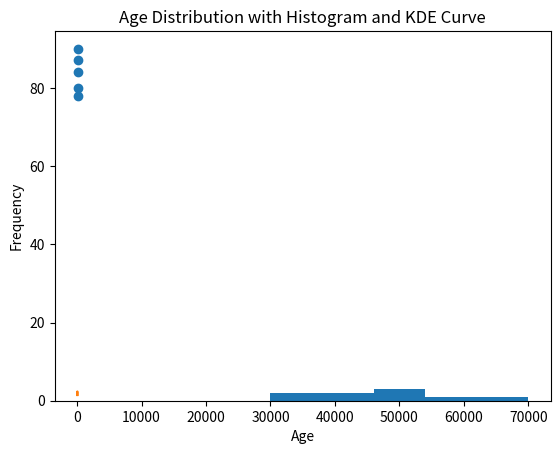
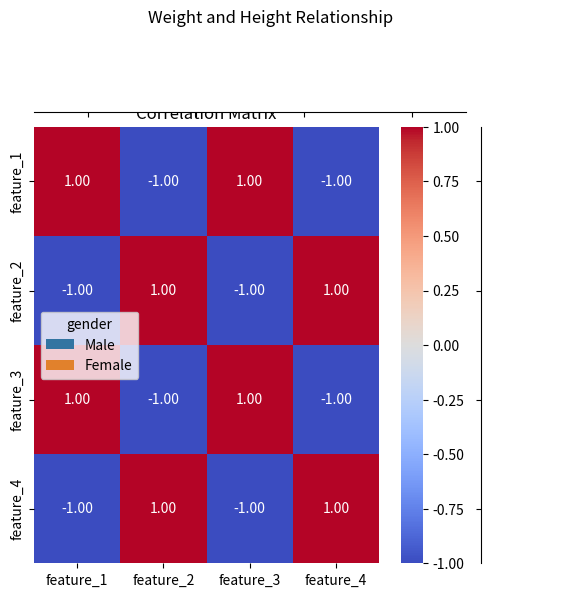

The matplotlib source for these figures, in order:
import pandas as pd
import numpy as np
import matplotlib.pyplot as plt
import seaborn as sns

# 1.	You have two DataFrames: students (with student IDs and names) and grades (with student IDs and exam scores). How would you combine them so that only students with recorded grades are included?

table1 = pd.DataFrame({
    "id": list(range(1, 11)),
    "name": ["riyan", "bilal", "khan", "ashbal", "sami", "faisal", "ayman", "hamza", "usman", "zayan"]
})

grades = np.random.choice(["A", "B", "C", "D", "F"], size=6, p=[0.3, 0.3, 0.2, 0.1, 0.1]) 

table2 = pd.DataFrame({
    "id": list(range(5, 11)),
    "grade": grades
})

result = pd.merge(table1,table2,on="id",how="inner")

print(result)

# 2.	You need to merge employee and department DataFrames, ensuring all departments are shown even if no employees belong to them. What kind of join will you use?


department = pd.DataFrame({
    "dept_id": [101, 102, 103, 104],
    "dept_name": ["HR", "Engineering", "Marketing", "Finance"]
})

employee = pd.DataFrame({
    "emp_id": [1, 2, 3, 4],
    "emp_name": ["Alice", "Bob", "Charlie", "David"],
    "dept_id": [101, 102, 101, 103]
})

result2 = pd.merge(department,employee,on="dept_id",how="left")

print(result2)

# 3.	A university has separate DataFrames for Spring, Summer, and Fall admissions. How would you combine them vertically into a single DataFrame?

spring = pd.DataFrame({
    "id": [101, 102, 103]
})

summer = pd.DataFrame({
    "id": [201, 202]
})

fall = pd.DataFrame({
    "id": [301, 302, 303, 304]
})

result3= pd.concat([spring,summer,fall],axis=1)

print(result3)

# 4.	You’re merging two DataFrames but lose some rows from the first one. Which type of join might be causing this?

# it is the right join

#  5. Total sales per product category (use groupby and sum)

sales = pd.DataFrame({
    "category": ["Electronics", "Clothing", "Electronics", "Groceries", "Clothing"],
    "amount": [200, 150, 300, 120, 180]
})

result4 = sales.groupby("category")["amount"].sum().reset_index()
print(result4)

# 6. Average rating per customer (use groupby and mean)

reviews = pd.DataFrame({
    "customer_id": [1, 2, 1, 3, 2, 3],
    "rating": [4, 5, 3, 4, 2, 5]
})

result5 = reviews.groupby("customer_id")["rating"].mean().reset_index()
print(result5)

# 7. Count students per grade (use value_counts() or groupby)
grades_df = pd.DataFrame({
    "grade": ["A", "B", "A", "C", "B", "A", "C", "B", "A"]
})

result6 = grades_df["grade"].value_counts().reset_index(name="count").rename(columns={"index": "grade"})
print(result6)

# 8. Group age into brackets (use pd.cut)
people = pd.DataFrame({
    "age": [5, 17, 23, 36, 45, 67, 29, 15]
})

bins = [0, 18, 35, 60, 100]
labels = ["0-18", "19-35", "36-60", "61+"]
people["age_group"] = pd.cut(people["age"], bins=bins, labels=labels)

result7 = people
print(result7)

# 9. Categorize temperatures (use apply() or pd.cut)
temps = pd.DataFrame({
    "celsius": [5, 15, 22, 28, 35, 40]
})

def label_temp(temp):
    if temp < 15:
        return "Cold"
    elif temp < 30:
        return "Warm"
    else:
        return "Hot"

temps["category"] = temps["celsius"].apply(label_temp)

result8 = temps
print(result8)

# 10. Apply 10% discount to prices
products = pd.DataFrame({
    "price": [100, 200, 300, 400]
})

products["discounted_price"] = products["price"] * 0.9

result9 = products
print(result9)

# 11. Rename all columns to lowercase
data = pd.DataFrame({
    "Name": ["Ali", "Sara"],
    "Age": [23, 30],
    "Country": ["Pakistan", "Morocco"]
})

data.columns = data.columns.str.lower()

result10 = data
print(result10)

# 12. Save DataFrame to CSV without index
df_to_save = pd.DataFrame({
    "name": ["Zain", "Areeba"],
    "score": [88, 92]
})

# Save to CSV without index
df_to_save.to_csv("students.csv", index=False)

result11 = df_to_save
print(result11)

# 13. Visualize distribution of "Income" (use .plot(kind='hist'))


incomes = pd.DataFrame({
    "income": [30000, 45000, 50000, 52000, 70000, 32000, 60000, 48000, 39000]
})

result12 = incomes

# Plot (optional to show in script)
incomes["income"].plot(kind="hist", bins=5, title="Income Distribution")
plt.xlabel("Income")
plt.show()

#  14. Compare monthly sales of two products (use line plot)
monthly_sales = pd.DataFrame({
    "month": ["Jan", "Feb", "Mar", "Apr", "May"],
    "product_A": [200, 220, 250, 270, 300],
    "product_B": [180, 210, 230, 260, 290]
})

result13 = monthly_sales

# 15. Relationship between math and science scores (use scatter plot)
# Example data: Math and Science scores of students
student_scores = pd.DataFrame({
    "student_id": [1, 2, 3, 4, 5],
    "math_score": [88, 92, 79, 85, 91],
    "science_score": [84, 90, 78, 80, 87]
})

# Scatter plot to show relationship between math and science scores
plt.scatter(student_scores["math_score"], student_scores["science_score"])
plt.xlabel("Math Score")
plt.ylabel("Science Score")
plt.title("Relationship between Math and Science Scores")
plt.show()

result14 = student_scores

# 16. Histogram and KDE curve for customers' ages (use seaborn.histplot)

ages = pd.DataFrame({
    "age": [22, 34, 23, 25, 33, 31, 26, 28, 32, 29, 24, 35, 30]
})

# Plot histogram and KDE curve together
sns.histplot(ages["age"], kde=True)
plt.title("Age Distribution with Histogram and KDE Curve")
plt.xlabel("Age")
plt.ylabel("Frequency")
plt.show()

result15 = ages

# 17. Visualize relationship and distribution of two numerical variables (use seaborn.jointplot)

data = pd.DataFrame({
    "weight": [55, 65, 70, 80, 60, 75, 85, 90, 95, 88],
    "height": [160, 162, 165, 170, 168, 172, 175, 180, 185, 177]
})

# Jointplot combining scatter and histograms
sns.jointplot(x="weight", y="height", data=data, kind="scatter")
plt.suptitle("Weight and Height Relationship", y=1.02)
plt.show()

result16 = data


# 18. Compare median income across three job categories (use seaborn.boxplot)
# Example data: Job category and income
job_data = pd.DataFrame({
    "job_category": ["Engineer", "Artist", "Engineer", "Artist", "Manager", "Manager", "Artist", "Engineer", "Manager"],
    "income": [70000, 45000, 75000, 42000, 65000, 62000, 46000, 74000, 63000]
})

# Boxplot to compare the distribution and median income across job categories
sns.boxplot(x="job_category", y="income", data=job_data)
plt.title("Income Distribution by Job Category")
plt.show()

result17 = job_data


#  19. Survey responses by gender (use seaborn.countplot)

survey_data = pd.DataFrame({
    "gender": ["Male", "Female", "Male", "Female", "Male", "Female", "Male", "Female"],
    "preference": ["Product A", "Product B", "Product A", "Product C", "Product B", "Product A", "Product C", "Product B"]
})

# Count plot to show responses by gender
sns.countplot(x="preference", hue="gender", data=survey_data)
plt.title("Survey Responses by Gender")
plt.show()

result18 = survey_data

# 20. Visualize correlation matrix of features (use seaborn.heatmap)

# Example data: Features and their correlations
features = pd.DataFrame({
    "feature_1": [1, 2, 3, 4, 5],
    "feature_2": [5, 4, 3, 2, 1],
    "feature_3": [2, 3, 4, 5, 6],
    "feature_4": [6, 5, 4, 3, 2]
})

# Calculate correlation matrix
corr_matrix = features.corr()

# Heatmap to visualize correlation matrix
sns.heatmap(corr_matrix, annot=True, cmap="coolwarm", fmt=".2f")
plt.title("Correlation Matrix")
plt.show()

result19 = corr_matrix
